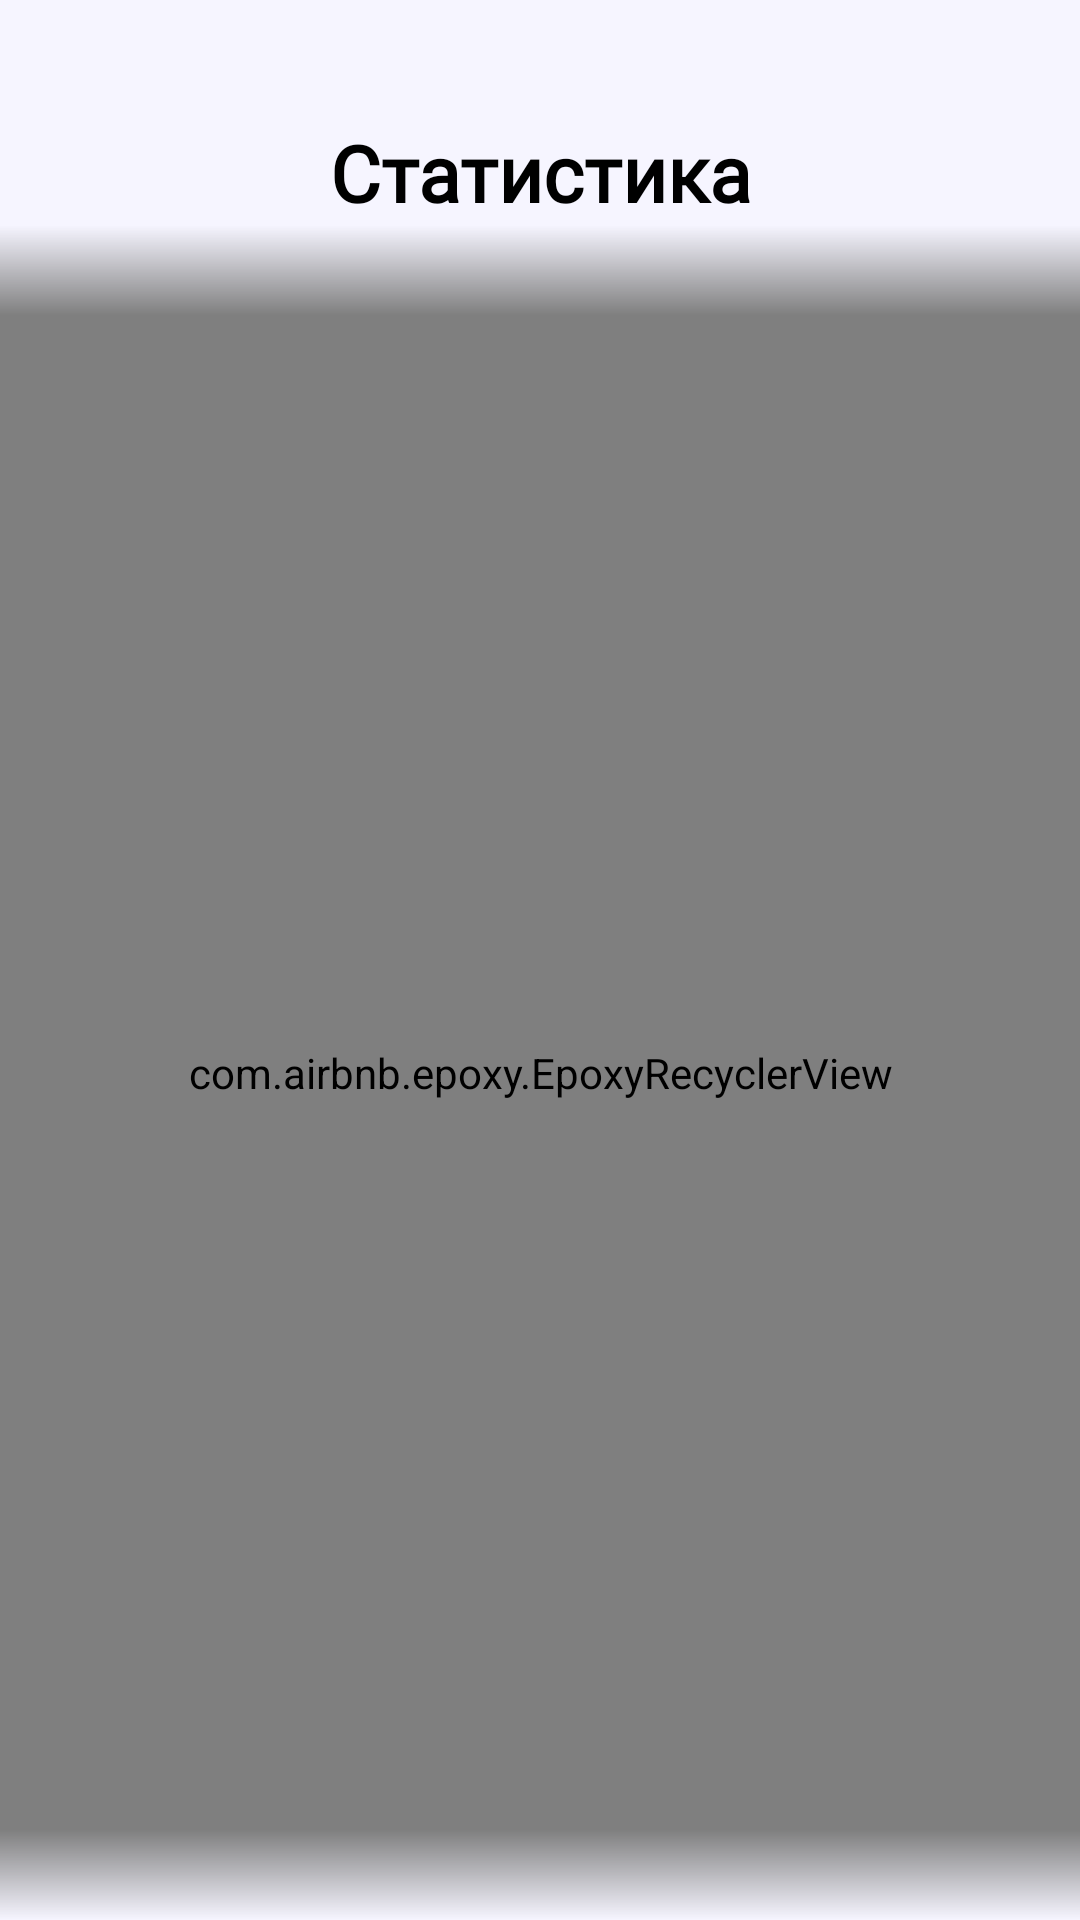

Here is an Android app screen rendered from its layout file. Give the layout XML and the strings, colors and styles it references.
<!-- AndroidManifest.xml: application theme Theme.SocialProtection -->
<!-- res/layout/fragment_statistics.xml -->
<?xml version="1.0" encoding="utf-8"?>
<androidx.constraintlayout.widget.ConstraintLayout xmlns:android="http://schemas.android.com/apk/res/android"
    android:layout_width="match_parent"
    android:layout_height="match_parent"
    xmlns:app="http://schemas.android.com/apk/res-auto"
    android:background="?colorPrimaryDark">

    <TextView
        android:id="@+id/title"
        android:layout_width="match_parent"
        android:layout_height="wrap_content"
        android:layout_marginHorizontal="10dp"
        android:layout_marginTop="40dp"
        android:fontFamily="@font/manrope_bold"
        android:gravity="center"
        android:text="Статистика"
        android:textAllCaps="false"
        android:textColor="?colorAccent"
        android:textSize="26sp"
        android:textStyle="bold"
        app:layout_constraintEnd_toEndOf="parent"
        app:layout_constraintStart_toStartOf="parent"
        app:layout_constraintTop_toTopOf="parent" />

    <com.airbnb.epoxy.EpoxyRecyclerView
        android:id="@+id/statistic_recycler"
        android:layout_width="match_parent"
        android:layout_height="0dp"
        app:layout_constraintTop_toBottomOf="@id/title"
        app:layout_constraintBottom_toBottomOf="parent"/>

    <View
        android:layout_width="match_parent"
        android:layout_height="30dp"
        android:background="@drawable/black_transparent_gradient_vertical"
        app:layout_constraintTop_toTopOf="@id/statistic_recycler"
        app:layout_constraintStart_toStartOf="@id/statistic_recycler"
        app:layout_constraintEnd_toEndOf="@id/statistic_recycler"/>

    <View
        android:layout_width="match_parent"
        android:layout_height="30dp"
        android:rotation="180"
        android:background="@drawable/black_transparent_gradient_vertical"
        app:layout_constraintBottom_toBottomOf="@id/statistic_recycler"
        app:layout_constraintStart_toStartOf="@id/statistic_recycler"
        app:layout_constraintEnd_toEndOf="@id/statistic_recycler"/>

</androidx.constraintlayout.widget.ConstraintLayout>
<!-- resources referenced by this layout -->
<resources>
  <!-- drawable black_transparent_gradient_vertical (drawable) -->
  <?xml version="1.0" encoding="utf-8"?>
  <shape xmlns:android="http://schemas.android.com/apk/res/android">
      <gradient
          android:endColor="#00000000"
          android:startColor="?colorPrimaryDark"
          android:angle="270"
          android:type="linear" />
  </shape>
  <style name="Theme.SocialProtection" parent="Theme.MaterialComponents.DayNight.NoActionBar">
          
          <item name="colorPrimary">#f6f5ff</item>
          <item name="colorPrimaryDark">#f6f5ff</item>
          <item name="colorAccent">@android:color/black</item>
          <item name="cardBackground">#fffeff</item>
  
          <item name="android:forceDarkAllowed" tools:targetApi="q">false</item>
          <item name="android:windowLightStatusBar">true</item>
          <item name="android:windowLightNavigationBar" tools:targetApi="o_mr1">true</item>
          <item name="android:navigationBarColor">@android:color/transparent</item>
          <item name="android:statusBarColor">@android:color/transparent</item>
          <item name="android:windowFullscreen">false</item>
          <item name="android:fitsSystemWindows">false</item>
  
          <item name="android:enforceNavigationBarContrast" tools:targetApi="q">false</item>
          <item name="android:windowActionBarOverlay">true</item>
          <item name="android:windowContentOverlay">@null</item>
  
          <item name="android:windowDrawsSystemBarBackgrounds">true</item>
  
          <item name="background">@android:color/transparent</item>
          <item name="android:colorBackground">@android:color/transparent</item>
          <item name="android:textCursorDrawable">@null</item>
  
          <item name="colorMenuChecked">@color/grey_700</item>
          <item name="colorMenuNotChecked">@color/grey_500</item>
      </style>
  <color name="grey_700">#616161</color>
  <color name="grey_500">#9E9E9E</color>
</resources>
